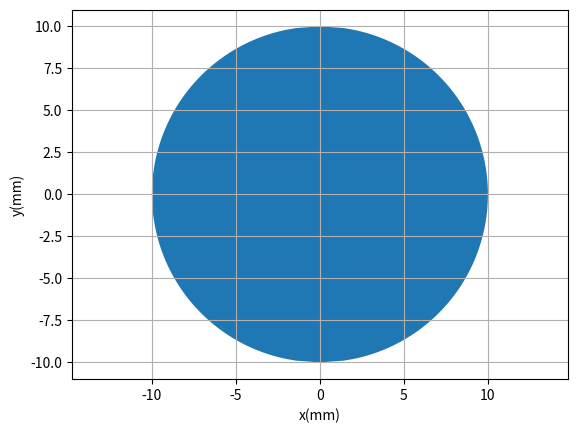

Here is the Python script that generated this plot:
# 그래프, 수학 기능 추가
# Add graph and math features
import matplotlib.pyplot as plt
import numpy as np
import numpy as np
import numpy.linalg as nl



r_mm = 10



def sx(y_mm):
    if abs(y_mm) <= r_mm :
        result = 2 * (r_mm * r_mm - y_mm * y_mm) ** 0.5
    else:
        result = 0

    return result



y_mm_array = np.arange(-r_mm, r_mm+0.05, 0.1)
sx_mm_array = np.array([sx(y_mm) for y_mm in y_mm_array])

plt.fill_betweenx(
    y=y_mm_array,
    x1=sx_mm_array * (-0.5), x2=sx_mm_array * 0.5
)

plt.axis('equal')

plt.xlabel('x(mm)')
plt.ylabel('y(mm)')

plt.grid(True)



def get_delta_x(xi, xe, n):
    return (xe - xi) / n



def num_int_0(f, xi, xe, n, b_verbose=False):
    x_array = np.linspace(xi, xe, n+1)

    delta_x = x_array[1] - x_array[0]

    assert 1e-3 > (abs(delta_x - get_delta_x(xi, xe, n)) / get_delta_x(xi, xe, n)), f"delta_x = {delta_x}"

    integration_result = 0.0

    for k in range(n):
        x_k = x_array[k]
        F_k = f(x_k) * delta_x

        if b_verbose:
            print('k = %2d, F_k = %g' % (k, F_k))

        integration_result += F_k

    return integration_result



def y2sx(y_mm):
    return y_mm * y_mm * sx(y_mm)



I_x_mm4 = num_int_0(y2sx, -r_mm, r_mm, int(r_mm * 10))



I_x_mm4



I_x_exact_mm4 = np.pi * (r_mm ** 4) * 0.25



I_x_exact_mm4



abs(I_x_exact_mm4 - I_x_mm4)



error = (I_x_exact_mm4 - I_x_mm4)



try :
    assert (1e-6 > abs(error)), "Error too large"
except AssertionError as e:
    print(e)



# stackoverfow.com/a/24634221
import os
os.system("printf '\a'");
